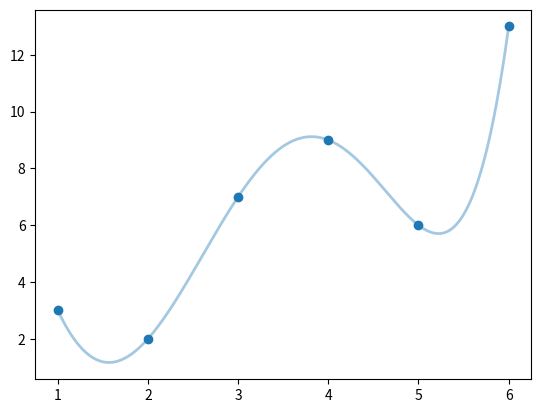

Python code for this plot:
import numpy as np
import matplotlib.pyplot as plt
from scipy.optimize import leastsq
import matplotlib as mpl

#待拟合的函数，x是变量，p是参数
def func(x, p):
    a, b, c, d, e, f = p
    return a+b*x+c*x**2+d*x**3+e*x**4+f*x**5

#计算真实数据和拟合数据之间的误差，p是待拟合的参数，x和y分别是对应的真实数据
def error(p, x, y):
    return func(x, p) - y

#一组真实数据，在a=2, b=1的情况下得出
x1 = np.array([1, 2, 3, 4, 5, 6], dtype=float)
y1 = np.array([3, 2, 7, 9, 6, 13], dtype=float)

#调用拟合函数，第一个参数是需要拟合的差值函数，第二个是拟合初始值，第三个是传入函数的其他参数
r = leastsq(error, [1, 1, 1, 1, 1, 1], args=(x1, y1))

#打印结果，r[0]存储的是拟合的结果，r[1]、r[2]代表其他信息
x = np.linspace(1,6,1000)
y = func(x, r[0])
plt.plot(x,y, lw=2, alpha=0.4)
plt.scatter(x1, y1)
plt.show()